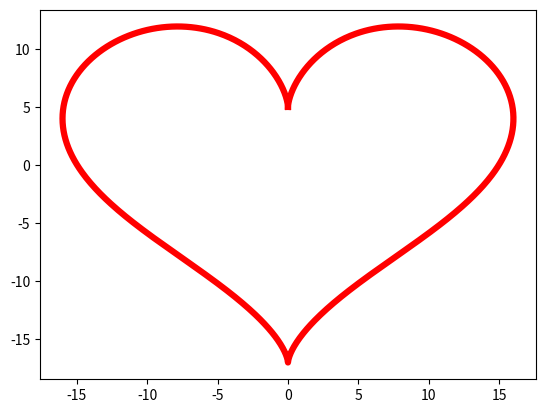

The script that saved this image:
import matplotlib.pylab          as plt
import numpy                     as np
import math                      as mm

llen=1000;
x=np.zeros(llen);
y=np.zeros(llen);


for i in range(0,llen):
   t=2*i*(mm.pi)/llen;
   x[i]=16*mm.pow(mm.sin(t),3);
   y[i]=13*mm.cos(t)-5*(mm.cos(t*2))-2*mm.cos(3*t)-mm.cos(4*t);

plt.figure(1)
#plt.plot(x,y,color='#7570B3',linewidth=4.5)
plt.plot(x,y,color='r',linewidth=4.5)
plt.show()
